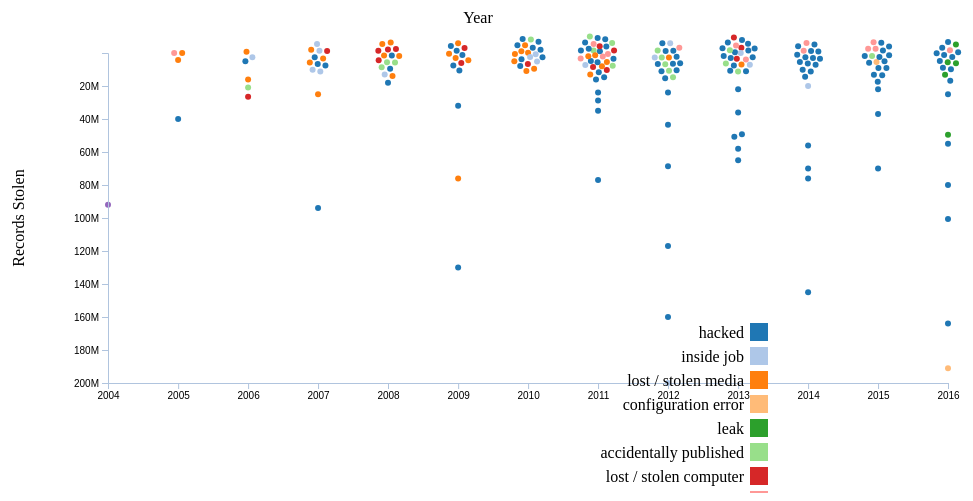
D3 v4 page, settled after 360 driven frames (6 s of simulated time); the page loaded 1 data file(s).



var svg = d3.select("svg"),
    margin = {top: 60, right: 60, bottom: 110, left: 100},
    margin2 = {top: 60, right: 60, bottom: 100, left: 400},
    width = +svg.attr("width") - margin.left - margin.right,
    height = +svg.attr("height") - margin.top - margin.bottom,
    width2 = +svg.attr("width") - margin2.right;

var formatValue = d3.format(",d");
var parseTime = d3.timeParse("%Y");

var x = d3.scaleTime().range([0, width]), 
    y = d3.scaleLinear().range([0, height])
    y2 = y.copy();

var g = svg.append("g")
    .attr("transform", "translate(" + margin.left + "," + margin.top + ")");

  
var focus = svg.append("g")
    .attr("class", "focus")
    .attr("transform", "translate(" + margin.left + "," + margin.top + ")");

    
  
var context = svg.append("g")
    .attr("class", "context")
    .attr("transform", "translate(" + 20 + "," + 20 + ")");
  
d3.csv("data/Data_Breaches.csv", type, function(error, data) {
  if (error) throw error;

  x.domain(d3.extent(data, function(d) { return d.Year; }));
  y.domain(d3.extent(data, function(d) { return d.RecordsStolen; }));
  y2.domain(d3.extent(data, function(d) { return d.RecordsStolen; }));

  var simulation = d3.forceSimulation(data)
      .force("x", d3.forceX(function(d) { return x(d.Year); }).strength(1))
      .force("y", d3.forceY(function(d) { return y(d.RecordsStolen); }).strength(1))
      .force("collide", d3.forceCollide(4))
      .stop();

  for (var i = 0; i < 120; ++i) simulation.tick();

  
  var xAxis = d3.axisBottom(x);
      yAxis = d3.axisLeft(y).ticks(10, ".0s");
  
  focus.append("g")
      .attr("class", "axis axis--x")
      .attr("transform", "translate(0," + height + ")")
      .call(xAxis);

  focus.append("g")
      .attr("class", "axis axis--y")
      .call(yAxis);
  
  var cell = g.append("g")
      .attr("class", "cells")
    .selectAll("g").data(d3.voronoi()
        .extent([[-margin.left, -margin.top], [width + margin.right, height + margin.top]])
        .x(function(d) { return d.x; })
        .y(function(d) { return d.y; })
      .polygons(data)).enter().append("g");

  var div = d3.select("body").append("div")
    .attr("class", "tooltip")
    .style("opacity", 0);

  // set the colour scale
  var color = d3.scaleOrdinal(d3.schemeCategory20);


  cell.append("circle")
    .attr('class', 'dot')
    .attr("r", 3)
    .attr("cx", function(d) { return d.data.x; })
    .attr("cy", function(d) { return d.data.y; })
		.style("fill", function(d) { return color(d.data.MethodOfLeak); });
	cell.on("mouseover", function(d) {
    div.transition()
      .duration(400)
      .style("background-color", color(d.data.MethodOfLeak) )
      .style("opacity", .8);
		div.html(
        '<a href= "'+d.data.Source+'" target="_blank">' + //with a link
        d.data.Entity +
        "</a>" +
        "<br/>Records: <b>"  + numberWithCommas(d.data.RecordsStolen)+
        "</b><br/>Method Of Leak: <b>"  + d.data.MethodOfLeak +"</b>")     
        .style("left", (d3.event.pageX+10) + "px")             
        .style("top", (d3.event.pageY - 28) + "px");
       }); 
  
  // draw legend
  var legend = svg.append("g")
    .attr("class", "legend")
    .attr("transform", "translate(-120,"+height+")");
  var legendItem = legend.selectAll(".legendItem")
      .data(color.domain())
      .enter().append("g")
      .attr("class", "legend")
      .attr("transform", function(d, i) { return "translate(40," + i * 24 + ")"; });

  // draw legend colored rectangles
  legendItem.append("rect")
      .attr("x", width - 18)
      .attr("width", 18)
      .attr("height", 18)
      .style("fill", color);

  // draw legendItem text
  legendItem.append("text")
      .attr("x", width - 24)
      .attr("y", 9)
      .attr("dy", ".35em")
      .style("text-anchor", "end")
      .text(function(d) { return d;})

});


     
focus.append("text")
      .attr("transform", "rotate(-90)")
      .attr("y", 0 - margin.left)
      .attr("x",0 - (height / 2))
      .attr("dy", "1em")
      .style("text-anchor", "middle")
      .text("Records Stolen");  
  
svg.append("text")             
      .attr("transform",
            "translate(" + ((width + margin.left)/2) + " ," + 30 + ")")
      .style("text-anchor", "middle")
      .text("Year");

function type(d) {
  d.Year = parseTime(d.Year);
  if (!d.RecordsStolen) return;
  d.RecordsStolen = +d.RecordsStolen;
  return d;
}  
  function numberWithCommas(x) {
    return x.toString().replace(/\B(?=(\d{3})+(?!\d))/g, ",");
}




### data: data/Data_Breaches.csv
Source, Min Stolen, Max-Min, Entity, Median Stolen, MethodOfLeak, Max Stolen, Número de registros, RecordsStolen, Year
http://www.bbc.co.uk/news/world-us-canad…, 40000, 69960000, US Office of Personnel Management (2nd B…, 2700000, hacked, 70000000, 1, 21500000, 2015
http://www.theguardian.com/technology/20…, 40000, 69960000, CarPhone Warehouse, 2700000, hacked, 70000000, 1, 2700000, 2015
http://wikileaks.org/cablegate.html, 40000, 3260000, Embassy Cables, 400000, inside job, 3300000, 1, 300000, 2010
http://www.securityweek.com/20-million-p…, 52000, 144948000, Korea Credit Bureau, 4000000, inside job, 145000000, 1, 20000000, 2014
http://www.idtheftcenter.org/artman2/pub…, 40000, 3260000, South Shore Hospital, Massachusetts, 400000, lost / stolen media, 3300000, 1, 800000, 2010
http://www.csoonline.com/article/3017171…, 40000, 69960000, Sanrio, 2700000, configuration error, 70000000, 1, 3300000, 2015
http://uk.reuters.com/article/us-usa-vot…, 10, 190999990, Voter Database, 5095198, configuration error, 191000000, 1, 191000000, 2016
https://techcrunch.com/2016/07/29/clinto…, 10, 190999990, Clinton campaign, 5095198, hacked, 191000000, 1, 5000000, 2016
http://www.zdnet.com/article/over-25-mil…, 10, 190999990, Mail. ru, 5095198, hacked, 191000000, 1, 25000000, 2016
http://www.businessinsider.com/turkish-c…, 10, 190999990, Turkish citizenship database, 5095198, leak, 191000000, 1, 49611709, 2016
http://www.shareconference.net/en/defens…, 10, 190999990, Privatization Agency of the Republic of …, 5095198, leak, 191000000, 1, 5190396, 2016
http://www.pcmag.com/article2/0,2817,239…, 35000, 76965000, US Law Enforcement, 1000000, accidentally published, 77000000, 1, 130000, 2011
http://bits.blogs.nytimes.com/2011/12/27…, 35000, 76965000, Stratfor, 1000000, accidentally published, 77000000, 1, 900000, 2011
http://www.idtheftcenter.org/artman2/pub…, 90000, 93910000, Hannaford Brothers Supermarket Chain, 3000000, hacked, 94000000, 1, 4200000, 2007
http://www.zdnet.com/wi-fi-hack-caused-t…, 90000, 93910000, TK / TJ Maxx, 3000000, hacked, 94000000, 1, 94000000, 2007
http://www.darkreading.com/security/peri…, 50000, 17950000, Auction.co.kr, 1900000, hacked, 18000000, 1, 18000000, 2008
http://www.msnbc.msn.com/id/30645920/ns/…, 72000, 129928000, University of California Berkeley, 1100000, hacked, 130000000, 1, 160000, 2009
http://www.computerworld.com/s/article/9…, 72000, 129928000, Network Solutions, 1100000, hacked, 130000000, 1, 600000, 2009
http://www.idtheftcenter.org/artman2/pub…, 40000, 3260000, US Federal Reserve Bank of Cleveland, 400000, hacked, 3300000, 1, 400000, 2010
http://www.idtheftcenter.org/artman2/pub…, 40000, 3260000, Betfair, 400000, hacked, 3300000, 1, 2300000, 2010
http://www.pcworld.com/article/229891/Ci…, 35000, 76965000, Citigroup, 1000000, hacked, 77000000, 1, 400000, 2011
http://www.computerworld.com/s/article/9…, 35000, 76965000, Sony Online Entertainment, 1000000, hacked, 77000000, 1, 24600000, 2011
http://www.idtheftcenter.org/artman2/pub…, 35000, 76965000, Restaurant Depot, 1000000, hacked, 77000000, 1, 200000, 2011
http://www.bbc.co.uk/news/technology-156…, 35000, 76965000, Steam, 1000000, hacked, 77000000, 1, 35000000, 2011
http://www.washingtonpost.com/business/t…, 30000, 199970000, Global Payments, 6500000, hacked, 200000000, 1, 1500000, 2012
http://www.privacyrights.org/data-breach, 16000, 64984000, Central Hudson Gas & Electric, 750000, hacked, 65000000, 1, 100000, 2013
http://fortune.com/2014/12/19/staples-ca…, 52000, 144948000, Staples, 4000000, hacked, 145000000, 1, 1200000, 2014
http://www.reuters.com/article/2015/10/0…, 40000, 69960000, Experian / T-mobile, 2700000, hacked, 70000000, 1, 15000000, 2015
http://www.idtheftcenter.org/artman2/pub…, 200000, 26300000, Countrywide Financial Corp, 10500000, inside job, 26500000, 1, 2600000, 2006
http://www.pcworld.com/article/135117/ar…, 90000, 93910000, Fidelity National Information Services, 3000000, inside job, 94000000, 1, 8500000, 2007
https://www.wikileaks.org/plusd/about/, 16000, 64984000, Kissinger Cables, 750000, inside job, 65000000, 1, 1700000, 2013
http://www.idtheftcenter.org/artman2/pub…, 50000, 17950000, University of Miami, 1900000, lost / stolen computer, 18000000, 1, 2100000, 2008
http://www.idtheftcenter.org/artman2/pub…, 35000, 76965000, Health Net - IBM, 1000000, lost / stolen media, 77000000, 1, 1900000, 2011
http://news.cnet.com/8301-1009_3-5744932…, 30000, 199970000, LinkedIn, eHarmony, Last.fm, 6500000, accidentally published, 200000000, 1, 8000000, 2012
http://www.pcworld.com/article/252647/re…, 30000, 199970000, Militarysingles.com, 6500000, accidentally published, 200000000, 1, 180000, 2012
http://www.hhs.gov/ocr/privacy/hipaa/adm…, 40000, 3260000, Puerto Rico Department of Health, 400000, hacked, 3300000, 1, 500000, 2010
http://www.phiprivacy.net/?p=5743, 40000, 3260000, Ankle & foot Center of Tampa Bay, Inc., 400000, hacked, 3300000, 1, 160000, 2010
http://www.zdnet.com/blog/gamification/s…, 35000, 76965000, Sega, 1000000, hacked, 77000000, 1, 1300000, 2011
http://nakedsecurity.sophos.com/2013/04/…, 16000, 64984000, Living Social, 750000, hacked, 65000000, 1, 50000000, 2013
http://krebsonsecurity.com/2015/07/onlin…, 40000, 69960000, AshleyMadison.com, 2700000, hacked, 70000000, 1, 37000000, 2015
http://www.thestate.com/2012/04/20/22413…, 30000, 199970000, South Carolina Government, 6500000, inside job, 200000000, 1, 200000, 2012
http://www.spartanburgregional.com/Pages…, 35000, 76965000, Spartanburg Regional Healthcare System, 1000000, lost / stolen computer, 77000000, 1, 400000, 2011
http://databreachinvestigation.blogspot.…, 35000, 76965000, Eisenhower Medical Center, 1000000, lost / stolen computer, 77000000, 1, 500000, 2011
http://www.idtheftcenter.org/artman2/pub…, 35000, 76965000, Tricare, 1000000, lost / stolen computer, 77000000, 1, 4900000, 2011
http://www.privacyrights.org/data-breach, 16000, 64984000, Crescent Health Inc., Walgreens, 750000, lost / stolen computer, 65000000, 1, 100000, 2013
… [head cut at 6 KiB]